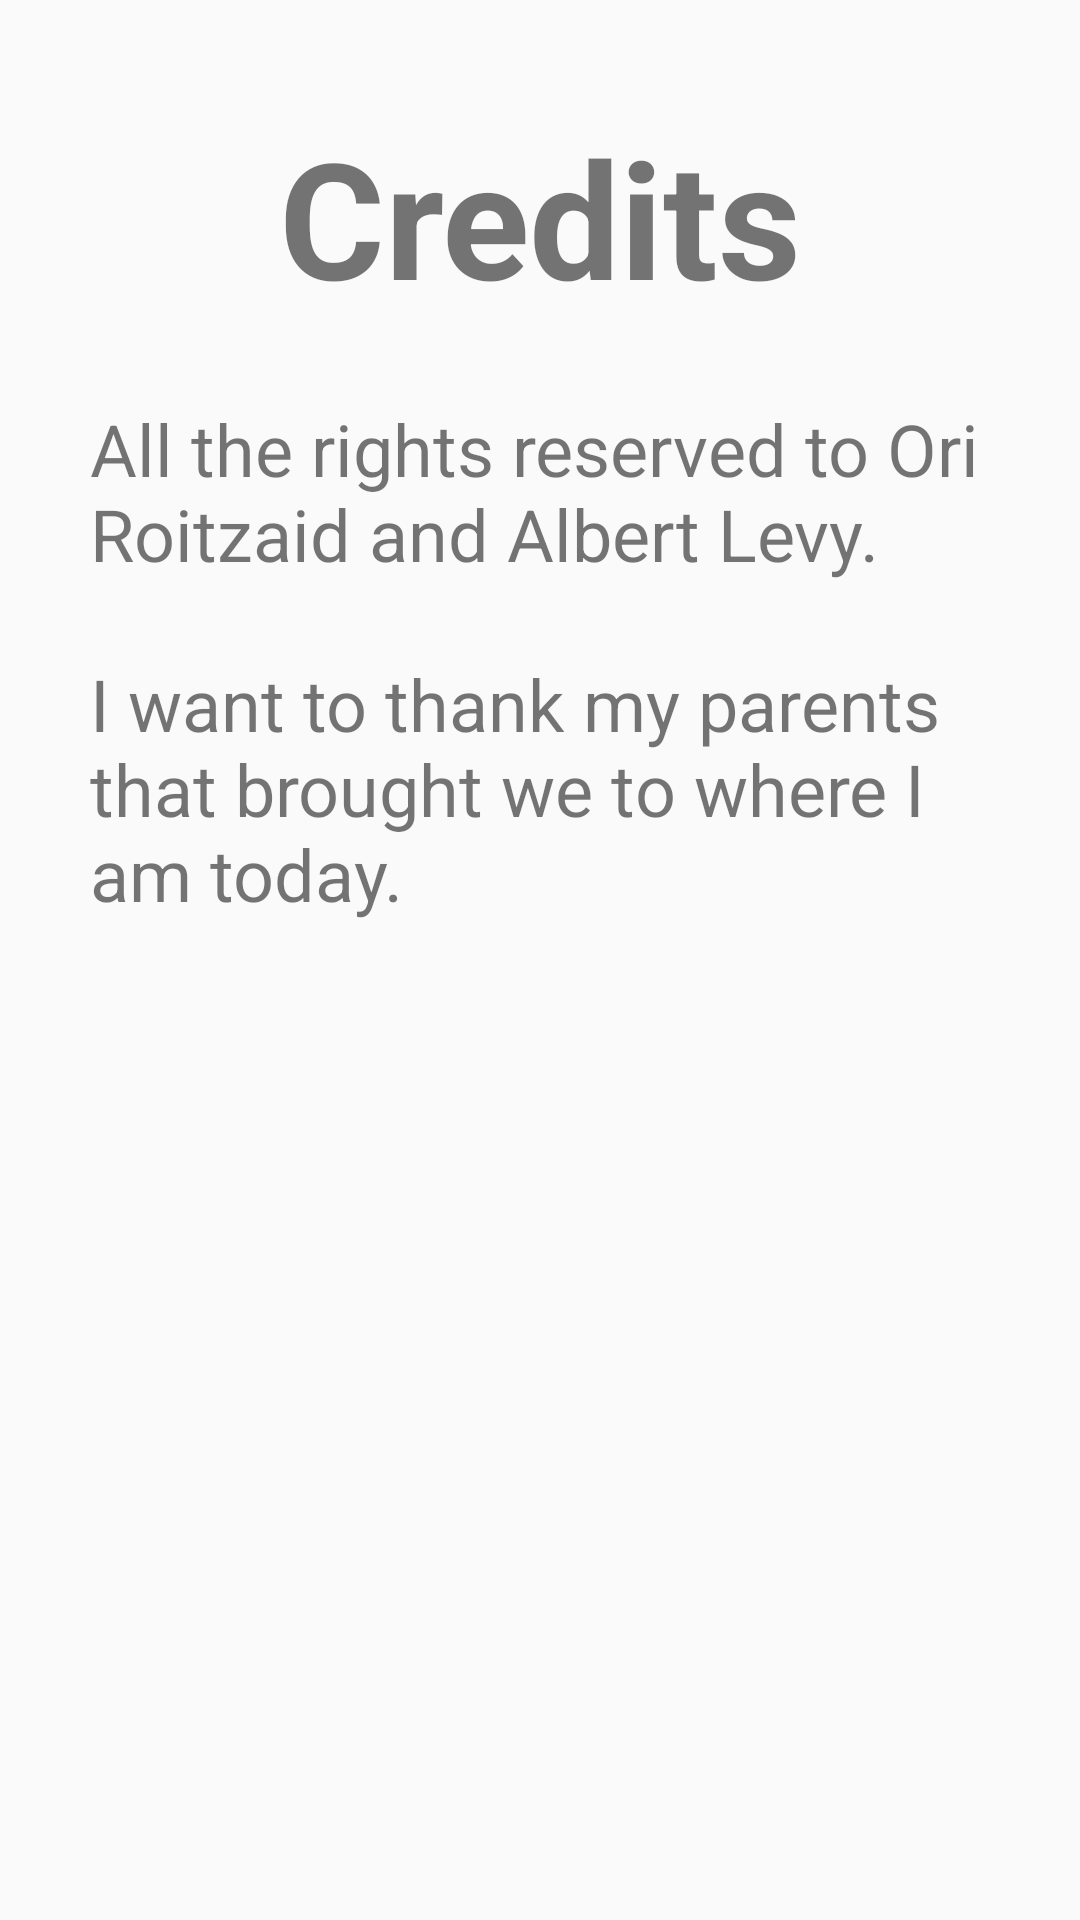

Produce the Android XML layout that renders to this screen, including the resource entries it uses.
<!-- AndroidManifest.xml: application theme Theme.AppCompat.DayNight.DarkActionBar -->
<!-- res/layout/activity_credits.xml -->
<?xml version="1.0" encoding="utf-8"?>
<LinearLayout xmlns:android="http://schemas.android.com/apk/res/android"
    xmlns:app="http://schemas.android.com/apk/res-auto"
    xmlns:tools="http://schemas.android.com/tools"
    android:layout_width="match_parent"
    android:layout_height="match_parent"
    android:orientation="vertical"
    tools:context=".CreditsActivity">

    <Space
        android:layout_width="match_parent"
        android:layout_height="0dp"
        android:layout_weight="1" />

    <LinearLayout
        android:layout_width="match_parent"
        android:layout_height="0dp"
        android:layout_weight="2"
        android:orientation="horizontal">

        <Space
            android:layout_width="0dp"
            android:layout_height="match_parent"
            android:layout_weight="1" />

        <TextView
            android:layout_width="0dp"
            android:layout_height="match_parent"
            android:layout_weight="4"
            android:gravity="center"
            android:text="Credits"
            android:textStyle="bold"
            app:autoSizeTextType="uniform" />

        <Space
            android:layout_width="0dp"
            android:layout_height="match_parent"
            android:layout_weight="1" />
    </LinearLayout>

    <Space
        android:layout_width="match_parent"
        android:layout_height="0dp"
        android:layout_weight="0.7" />

    <LinearLayout
        android:layout_width="match_parent"
        android:layout_height="0dp"
        android:layout_weight="6"
        android:orientation="horizontal">

        <Space
            android:layout_width="0dp"
            android:layout_height="match_parent"
            android:layout_weight="1" />

        <TextView
            android:layout_width="0dp"
            android:layout_height="match_parent"
            android:layout_weight="10"
            android:text="@string/creditsText"
            android:textSize="24sp" />

        <Space
            android:layout_width="0dp"
            android:layout_height="match_parent"
            android:layout_weight="1" />
    </LinearLayout>

    <Space
        android:layout_width="match_parent"
        android:layout_height="0dp"
        android:layout_weight="8" />

</LinearLayout>
<!-- resources referenced by this layout -->
<resources>
  <string name="creditsText">All the rights reserved to Ori Roitzaid and Albert Levy.\n\nI
          want to thank my parents that brought we to where I am today.</string>
</resources>
